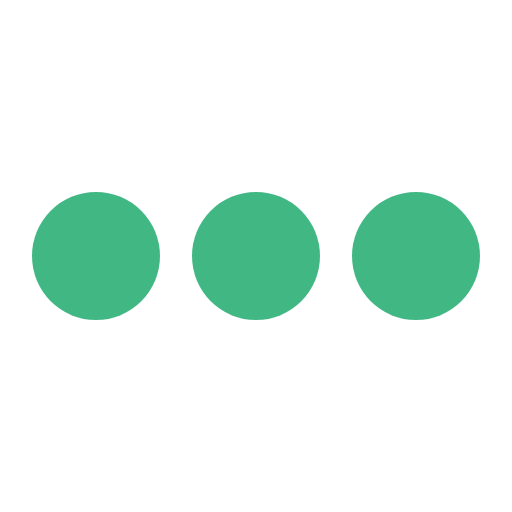
t = 0.00 s
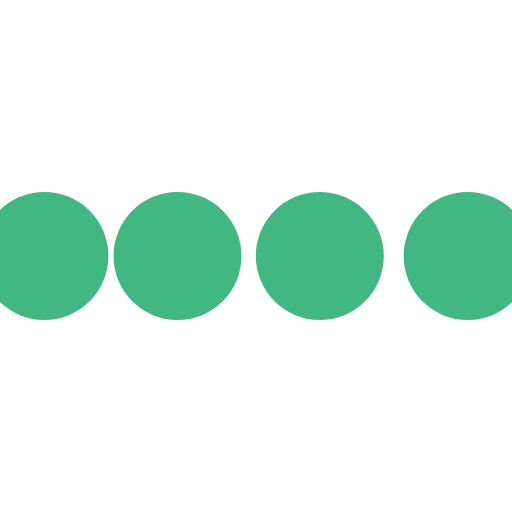
t = 0.10 s
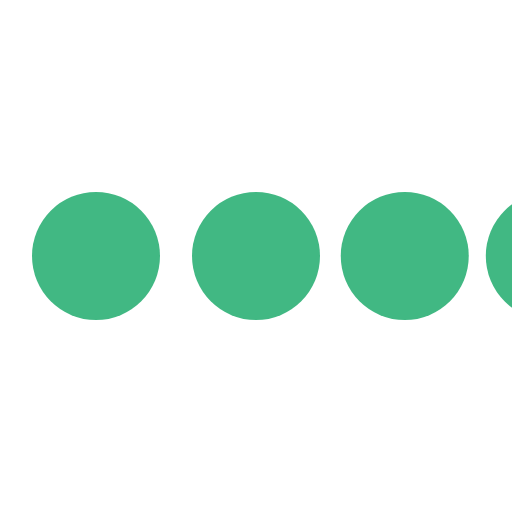
t = 0.30 s
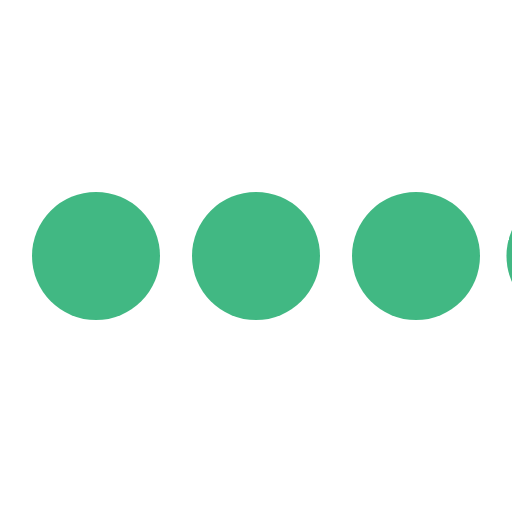
t = 0.40 s
t = 0.50 s: frame unchanged from t = 0.00 s, image omitted
t = 0.70 s: frame unchanged from t = 0.00 s, image omitted

The animated SVG that drew these frames (rendered in a browser with its animation timeline set to each time). Animation: 4 SMIL elements (animateTransform=4); one cycle of 0.80 s, repeats indefinitely.

<svg class="icon-loading" xmlns="http://www.w3.org/2000/svg" viewBox="0 0 32 32" width="32" height="32" fill="#41b883">
  <path transform="translate(-8 0)" d="M4 12 A4 4 0 0 0 4 20 A4 4 0 0 0 4 12"> 
    <animateTransform attributeName="transform" type="translate" values="-8 0; 2 0; 2 0;" dur="0.8s" repeatCount="indefinite" begin="0" keytimes="0;.25;1" keySplines="0.2 0.2 0.4 0.8;0.2 0.6 0.4 0.8" calcMode="spline"  />
  </path>
  <path transform="translate(2 0)" d="M4 12 A4 4 0 0 0 4 20 A4 4 0 0 0 4 12"> 
    <animateTransform attributeName="transform" type="translate" values="2 0; 12 0; 12 0;" dur="0.8s" repeatCount="indefinite" begin="0" keytimes="0;.35;1" keySplines="0.2 0.2 0.4 0.8;0.2 0.6 0.4 0.8" calcMode="spline"  />
  </path>
  <path transform="translate(12 0)" d="M4 12 A4 4 0 0 0 4 20 A4 4 0 0 0 4 12"> 
    <animateTransform attributeName="transform" type="translate" values="12 0; 22 0; 22 0;" dur="0.8s" repeatCount="indefinite" begin="0" keytimes="0;.45;1" keySplines="0.2 0.2 0.4 0.8;0.2 0.6 0.4 0.8" calcMode="spline"  />
  </path>
  <path transform="translate(24 0)" d="M4 12 A4 4 0 0 0 4 20 A4 4 0 0 0 4 12"> 
    <animateTransform attributeName="transform" type="translate" values="22 0; 32 0; 32 0;" dur="0.8s" repeatCount="indefinite" begin="0" keytimes="0;.55;1" keySplines="0.2 0.2 0.4 0.8;0.2 0.6 0.4 0.8" calcMode="spline"  />
  </path>
</svg>
